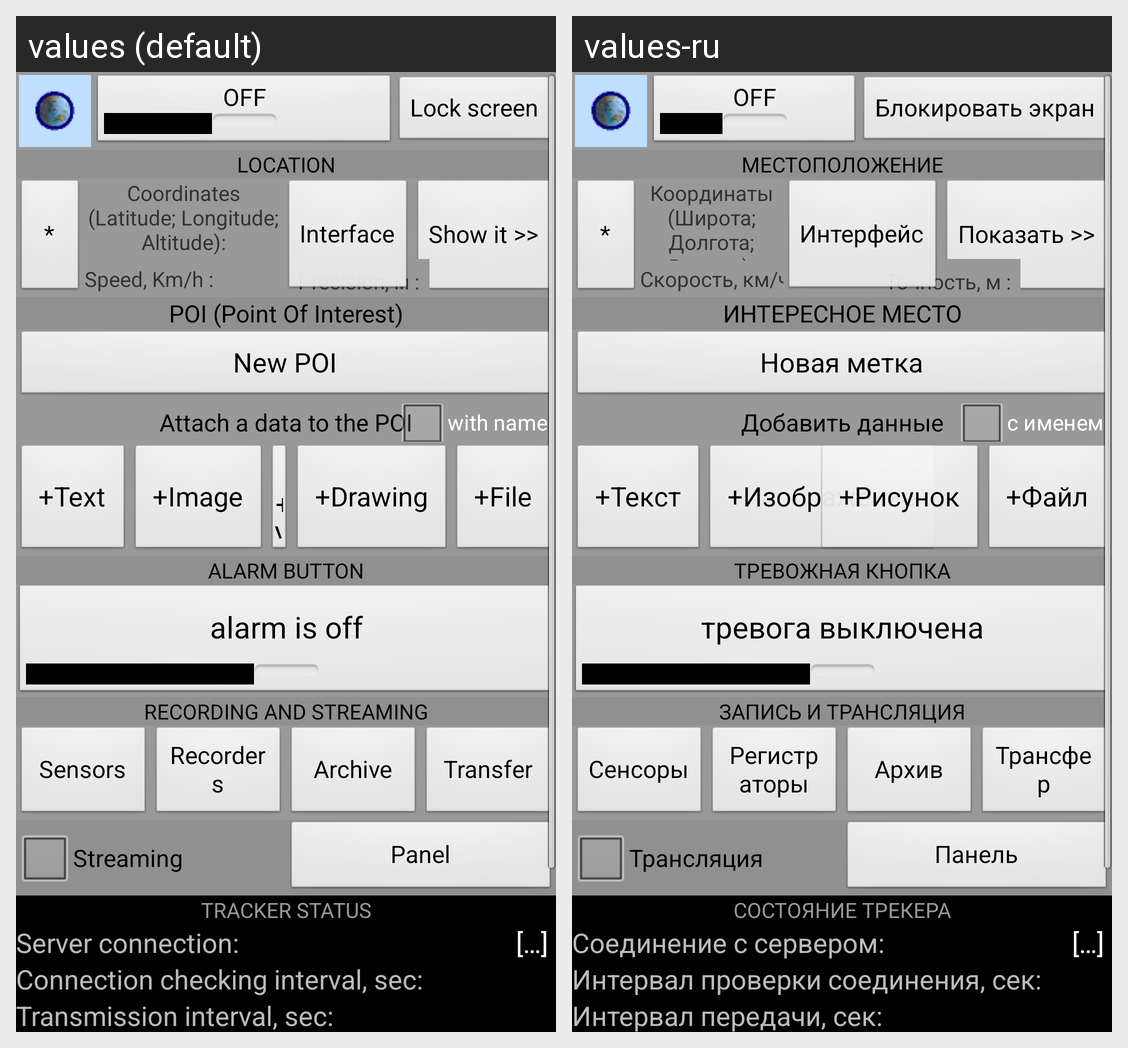

Strings drawn on this Android screen and how each of the app's shown locales translates them:
Android screen res/layout/tracker_panel.xml rendered under 2 locales, left to right: values (default), values-ru. Device: Nexus 5 (rendered at 1080×1920; each locale shown at half size, 540×960, under a caption strip naming it); theme Theme.Base.
Strings drawn on this screen, with the default value and each locale's value (text and hints the layout hard-codes, and strings that could not be matched under every locale, appear in the picture but are not listed):

SLockScreen
  values: Lock screen
  values-ru: Блокировать экран

SPosition
  values: LOCATION
  values-ru: МЕСТОПОЛОЖЕНИЕ

SGetCurrentLocation
  values:   *  
  values-ru:   *  

SShowLocation
  values: Show it >>
  values-ru: Показать >>

SCoordinates
  values: Coordinates (Latitude; Longitude; Altitude):
  values-ru: Координаты (Широта; Долгота; Высота):

SSpeed
  values: Speed, Km/h :  
  values-ru: Скорость, км/ч :  

SPrecision
  values: Precision, м :  
  values-ru: Точность, м :  

SInterface
  values: Interface
  values-ru: Интерфейс

SPointOfInterest
  values: POI (Point Of Interest)
  values-ru: ИНТЕРЕСНОЕ МЕСТО

SAddPOI
  values: New POI
  values-ru: Новая метка

SAttachData
  values: Attach a data to the POI
  values-ru: Добавить данные

SAttachName
  values: with name
  values-ru: c именем

SAddPOIText
  values:  +Text 
  values-ru:  +Текст 

SAddPOIImage
  values:  +Image 
  values-ru:  +Изображение 

SAddPOIFile
  values:  +File 
  values-ru:  +Файл 

SAddPOIDrawing
  values:  +Drawing 
  values-ru:  +Рисунок 

SAlarmButton
  values: ALARM BUTTON
  values-ru: ТРЕВОЖНАЯ КНОПКА

SAlarmIsOff
  values: alarm is off
  values-ru: тревога выключена

SRecordingAndStreaming
  values: RECORDING AND STREAMING
  values-ru: ЗАПИСЬ И ТРАНСЛЯЦИЯ

SSensors
  values: Sensors
  values-ru: Сенсоры

SRecorders
  values: Recorders
  values-ru: Регистраторы

SArchive
  values: Archive
  values-ru: Архив

STransfer
  values: Transfer
  values-ru: Трансфер

SStreaming
  values: Streaming
  values-ru: Трансляция

SPanel
  values: Panel
  values-ru: Панель

STrackerStatus
  values: TRACKER STATUS
  values-ru: СОСТОЯНИЕ ТРЕКЕРА

SServerConnection1
  values: Server connection: 
  values-ru: Соединение с сервером: 

SQueueMenu
  values: […]
  values-ru: […]

SConnectionCheckingInterval
  values: Connection checking interval, sec: 
  values-ru: Интервал проверки соединения, сек: 

STransmissionInterval
  values: Transmission interval, sec: 
  values-ru: Интервал передачи, сек:
